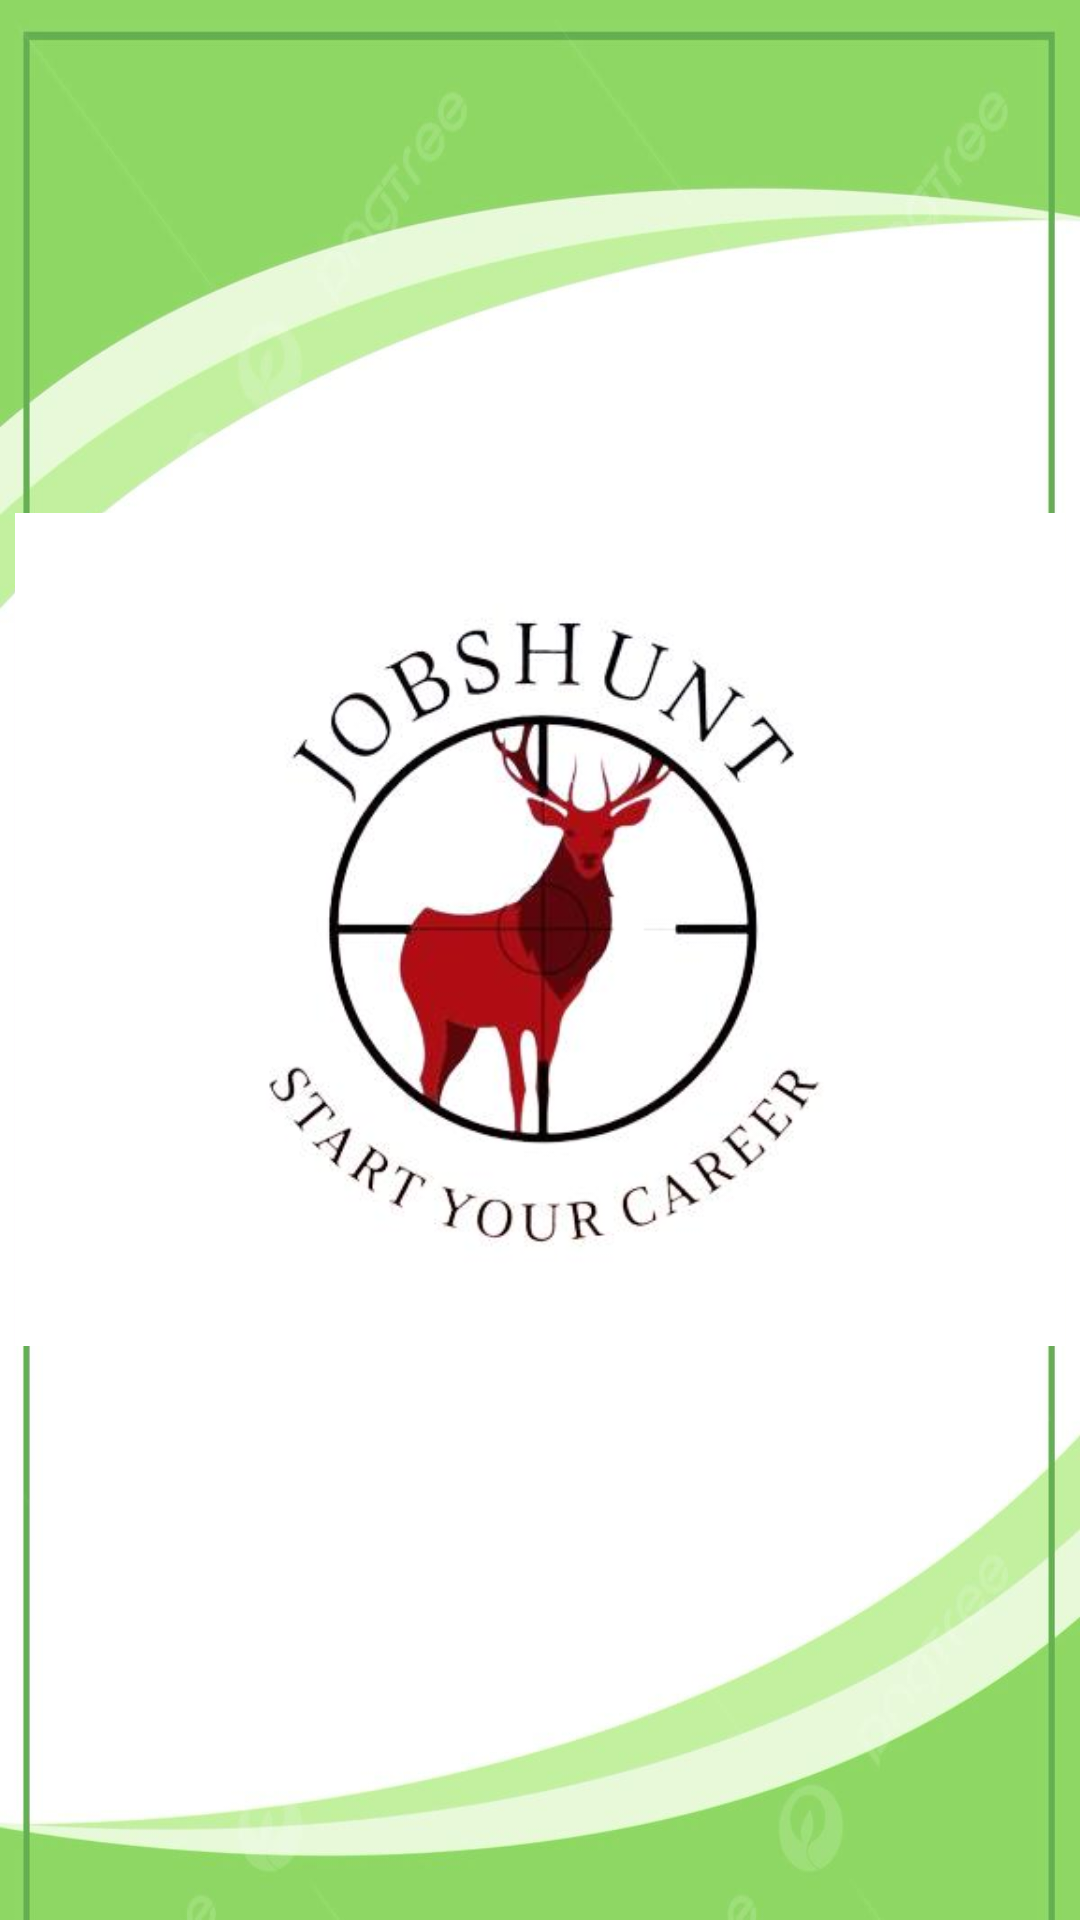

Produce the Android XML layout that renders to this screen, including the resource entries it uses.
<!-- AndroidManifest.xml: application theme Theme.Jobshunt -->
<!-- res/layout/activity_intro.xml -->
<?xml version="1.0" encoding="utf-8"?>
        <androidx.constraintlayout.widget.ConstraintLayout xmlns:android="http://schemas.android.com/apk/res/android"
            xmlns:app="http://schemas.android.com/apk/res-auto"
            xmlns:tools="http://schemas.android.com/tools"
            android:layout_width="match_parent"
            android:background="@drawable/back"
            android:layout_height="match_parent">

            <ImageView
                android:id="@+id/LogoImage"
                android:layout_width="350dp"
                android:layout_height="323dp"
                app:layout_constraintBottom_toBottomOf="parent"
                app:layout_constraintEnd_toEndOf="parent"
                app:layout_constraintHorizontal_bias="0.491"
                app:layout_constraintStart_toStartOf="parent"
                app:layout_constraintTop_toTopOf="parent"
                app:layout_constraintVertical_bias="0.468"
                app:srcCompat="@drawable/kkkk" />

            <ImageView
                android:id="@+id/imageView2"
                android:layout_width="285dp"
                android:layout_height="116dp"
                app:layout_constraintBottom_toBottomOf="parent"
                app:layout_constraintEnd_toEndOf="parent"
                app:layout_constraintHorizontal_bias="0.126"
                app:layout_constraintStart_toStartOf="parent"
                app:layout_constraintTop_toBottomOf="@+id/LogoImage"
                app:layout_constraintVertical_bias="0.0"
                app:srcCompat="@drawable/jobs" />

        </androidx.constraintlayout.widget.ConstraintLayout>
<!-- resources referenced by this layout -->
<resources>
  <!-- drawable back: jpg bitmap (drawable, 43673 bytes) -->
  <!-- drawable kkkk: jpg bitmap (drawable, 17817 bytes) -->
  <style name="Theme.Jobshunt" parent="Theme.AppCompat.Light.DarkActionBar">
          
      </style>
</resources>
